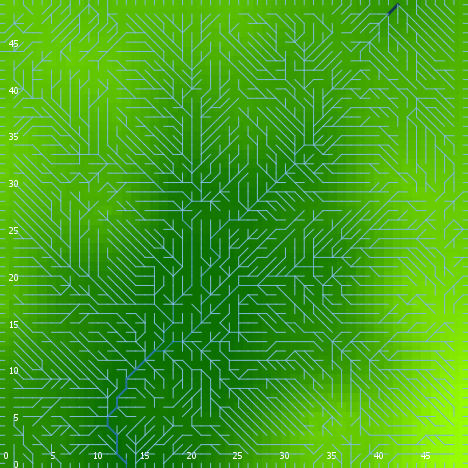

Values plotted in this chart, from the file beside it:
export-world data (NetLogo 6.0.4)
land_04_withSoilProperties.nlogo
05/10/2020 12:24:19:538 +0100
RANDOM STATE
0 0 -1727483681 482 0.8105235387194997 f…
GLOBALS
min-pxcor, max-pxcor, min-pycor, max-pycor, perspective, subject, nextIndex, directed-links, ticks, display-mode, elevationdistribution, elev_algorithm-style, elev_featureanglerange, elev_inversioniterations, elev_noise, elev_numdepressions, elev_numprotuberances, elev_numranges, elev_numrifts, elev_rangeaggregation, elev_rangeheight, elev_rangelength, elev_riftaggregation, elev_riftheight
0, 49, 0, 49, 0, nobody, 2600, "UNDIRECTED", -1, "terrain", [23.364459272037426 8.164458664679838 -4…, "C#", 11.46, 1.769, 1.735, 5, 2, 34, 69, 0.1484, 17.45, 3117, 0.9606, -36.28
TURTLES
who, color, heading, xcor, ycor, shape, label, label-color, breed, hidden?, size, pen-size, pen-mode, numpoints
0, 35, 251, 27, 26, "default", "", 9.9, {breed flowholders}, true, 1, 1, "up", 
1, 125, 151, 15, 4, "default", "", 9.9, {breed flowholders}, true, 1, 1, "up", 
2, 65, 105, 15, 34, "default", "", 9.9, {breed flowholders}, true, 1, 1, "up", 
3, 135, 77, 20, 13, "default", "", 9.9, {breed flowholders}, true, 1, 1, "up", 
4, 5, 38, 37, 48, "default", "", 9.9, {breed flowholders}, true, 1, 1, "up", 
5, 75, 201, 23, 33, "default", "", 9.9, {breed flowholders}, true, 1, 1, "up", 
6, 75, 348, 23, 41, "default", "", 9.9, {breed flowholders}, true, 1, 1, "up", 
7, 25, 203, 42, 25, "default", "", 9.9, {breed flowholders}, true, 1, 1, "up", 
8, 135, 280, 1, 23, "default", "", 9.9, {breed flowholders}, true, 1, 1, "up", 
9, 135, 32, 25, 36, "default", "", 9.9, {breed flowholders}, true, 1, 1, "up", 
10, 125, 274, 2, 42, "default", "", 9.9, {breed flowholders}, true, 1, 1, "up", 
11, 45, 124, 2, 38, "default", "", 9.9, {breed flowholders}, true, 1, 1, "up", 
12, 65, 294, 19, 38, "default", "", 9.9, {breed flowholders}, true, 1, 1, "up", 
13, 97, 270, 0, 21, "line half", "", 9.9, {breed flowholders}, false, 1, 1, "up", 
14, 25, 120, 19, 48, "default", "", 9.9, {breed flowholders}, true, 1, 1, "up", 
15, 115, 156, 46, 47, "default", "", 9.9, {breed flowholders}, true, 1, 1, "up", 
16, 135, 319, 47, 46, "default", "", 9.9, {breed flowholders}, true, 1, 1, "up", 
17, 95, 123, 22, 39, "default", "", 9.9, {breed flowholders}, true, 1, 1, "up", 
18, 55, 12, 4, 18, "default", "", 9.9, {breed flowholders}, true, 1, 1, "up", 
19, 65, 124, 36, 24, "default", "", 9.9, {breed flowholders}, true, 1, 1, "up", 
20, 65, 337, 44, 31, "default", "", 9.9, {breed flowholders}, true, 1, 1, "up", 
21, 55, 203, 43, 37, "default", "", 9.9, {breed flowholders}, true, 1, 1, "up", 
22, 55, 330, 35, 10, "default", "", 9.9, {breed flowholders}, true, 1, 1, "up", 
23, 25, 338, 37, 20, "default", "", 9.9, {breed flowholders}, true, 1, 1, "up", 
24, 35, 66, 4, 38, "default", "", 9.9, {breed flowholders}, true, 1, 1, "up", 
25, 55, 254, 28, 33, "default", "", 9.9, {breed flowholders}, true, 1, 1, "up", 
26, 115, 333, 41, 16, "default", "", 9.9, {breed flowholders}, true, 1, 1, "up", 
27, 5, 317, 36, 16, "default", "", 9.9, {breed flowholders}, true, 1, 1, "up", 
28, 55, 67, 22, 9, "default", "", 9.9, {breed flowholders}, true, 1, 1, "up", 
29, 97, 90, 49, 23, "line half", "", 9.9, {breed flowholders}, false, 1, 1, "up", 
30, 85, 355, 37, 25, "default", "", 9.9, {breed flowholders}, true, 1, 1, "up", 
31, 96.95, 180, 14, 0, "line half", "", 9.9, {breed flowholders}, false, 1, 1, "up", 
32, 35, 11, 44, 18, "default", "", 9.9, {breed flowholders}, true, 1, 1, "up", 
33, 85, 260, 42, 16, "default", "", 9.9, {breed flowholders}, true, 1, 1, "up", 
34, 5, 72, 36, 31, "default", "", 9.9, {breed flowholders}, true, 1, 1, "up", 
35, 125, 70, 21, 21, "default", "", 9.9, {breed flowholders}, true, 1, 1, "up", 
36, 95, 141, 16, 47, "default", "", 9.9, {breed flowholders}, true, 1, 1, "up", 
37, 55, 335, 23, 18, "default", "", 9.9, {breed flowholders}, true, 1, 1, "up", 
38, 85, 307, 9, 30, "default", "", 9.9, {breed flowholders}, true, 1, 1, "up", 
39, 5, 197, 16, 22, "default", "", 9.9, {breed flowholders}, true, 1, 1, "up", 
40, 65, 272, 3, 26, "default", "", 9.9, {breed flowholders}, true, 1, 1, "up", 
41, 97, 0, 2, 49, "line half", "", 9.9, {breed flowholders}, false, 1, 1, "up", 
42, 105, 357, 1, 29, "default", "", 9.9, {breed flowholders}, true, 1, 1, "up", 
43, 125, 271, 37, 27, "default", "", 9.9, {breed flowholders}, true, 1, 1, "up", 
44, 35, 258, 36, 9, "default", "", 9.9, {breed flowholders}, true, 1, 1, "up", 
45, 95, 20, 33, 13, "default", "", 9.9, {breed flowholders}, true, 1, 1, "up", 
46, 95, 5, 4, 3, "default", "", 9.9, {breed flowholders}, true, 1, 1, "up", 
47, 105, 327, 25, 33, "default", "", 9.9, {breed flowholders}, true, 1, 1, "up", 
48, 85, 290, 10, 2, "default", "", 9.9, {breed flowholders}, true, 1, 1, "up", 
49, 125, 351, 43, 28, "default", "", 9.9, {breed flowholders}, true, 1, 1, "up", 
50, 125, 110, 38, 20, "default", "", 9.9, {breed flowholders}, true, 1, 1, "up", 
... 11,998 more rows
